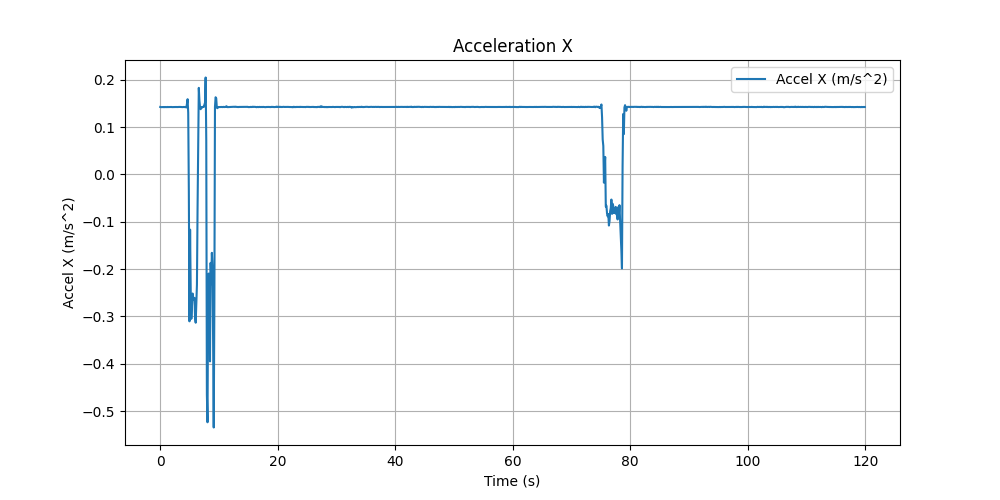

Values plotted in this chart, from the file beside it:
Time (s), Accel X (m/s^2)
0.005726, 0.1426
0.1117, 0.1422
0.2176, 0.1423
0.3236, 0.1426
0.4296, 0.1424
0.5356, 0.1425
0.6415, 0.1421
0.7475, 0.1425
0.8535, 0.1423
0.9595, 0.1425
1.066, 0.1424
1.17, 0.1422
1.276, 0.1427
1.382, 0.1424
1.488, 0.1424
1.594, 0.1424
1.7, 0.1424
1.806, 0.1425
1.912, 0.1426
2.018, 0.1423
2.124, 0.1424
2.228, 0.1425
2.334, 0.1424
2.44, 0.1425
2.546, 0.1426
2.652, 0.1425
2.758, 0.1425
2.864, 0.1425
2.97, 0.1425
3.076, 0.1427
3.182, 0.1426
3.287, 0.1427
3.393, 0.1427
3.499, 0.1425
3.605, 0.1426
3.711, 0.1423
3.817, 0.1423
3.923, 0.1424
4.029, 0.1426
4.135, 0.1424
4.241, 0.1425
4.347, 0.1424
4.452, 0.1415
4.558, 0.1495
4.664, 0.159
4.77, 0.1302
4.876, -0.03633
4.982, -0.3103
5.088, -0.1165
5.194, -0.2447
5.3, -0.305
5.405, -0.2759
5.511, -0.2515
5.617, -0.2637
5.723, -0.2632
5.829, -0.2605
5.935, -0.3019
6.041, -0.3132
6.147, -0.2757
6.253, -0.2334
... 1,082 more rows
